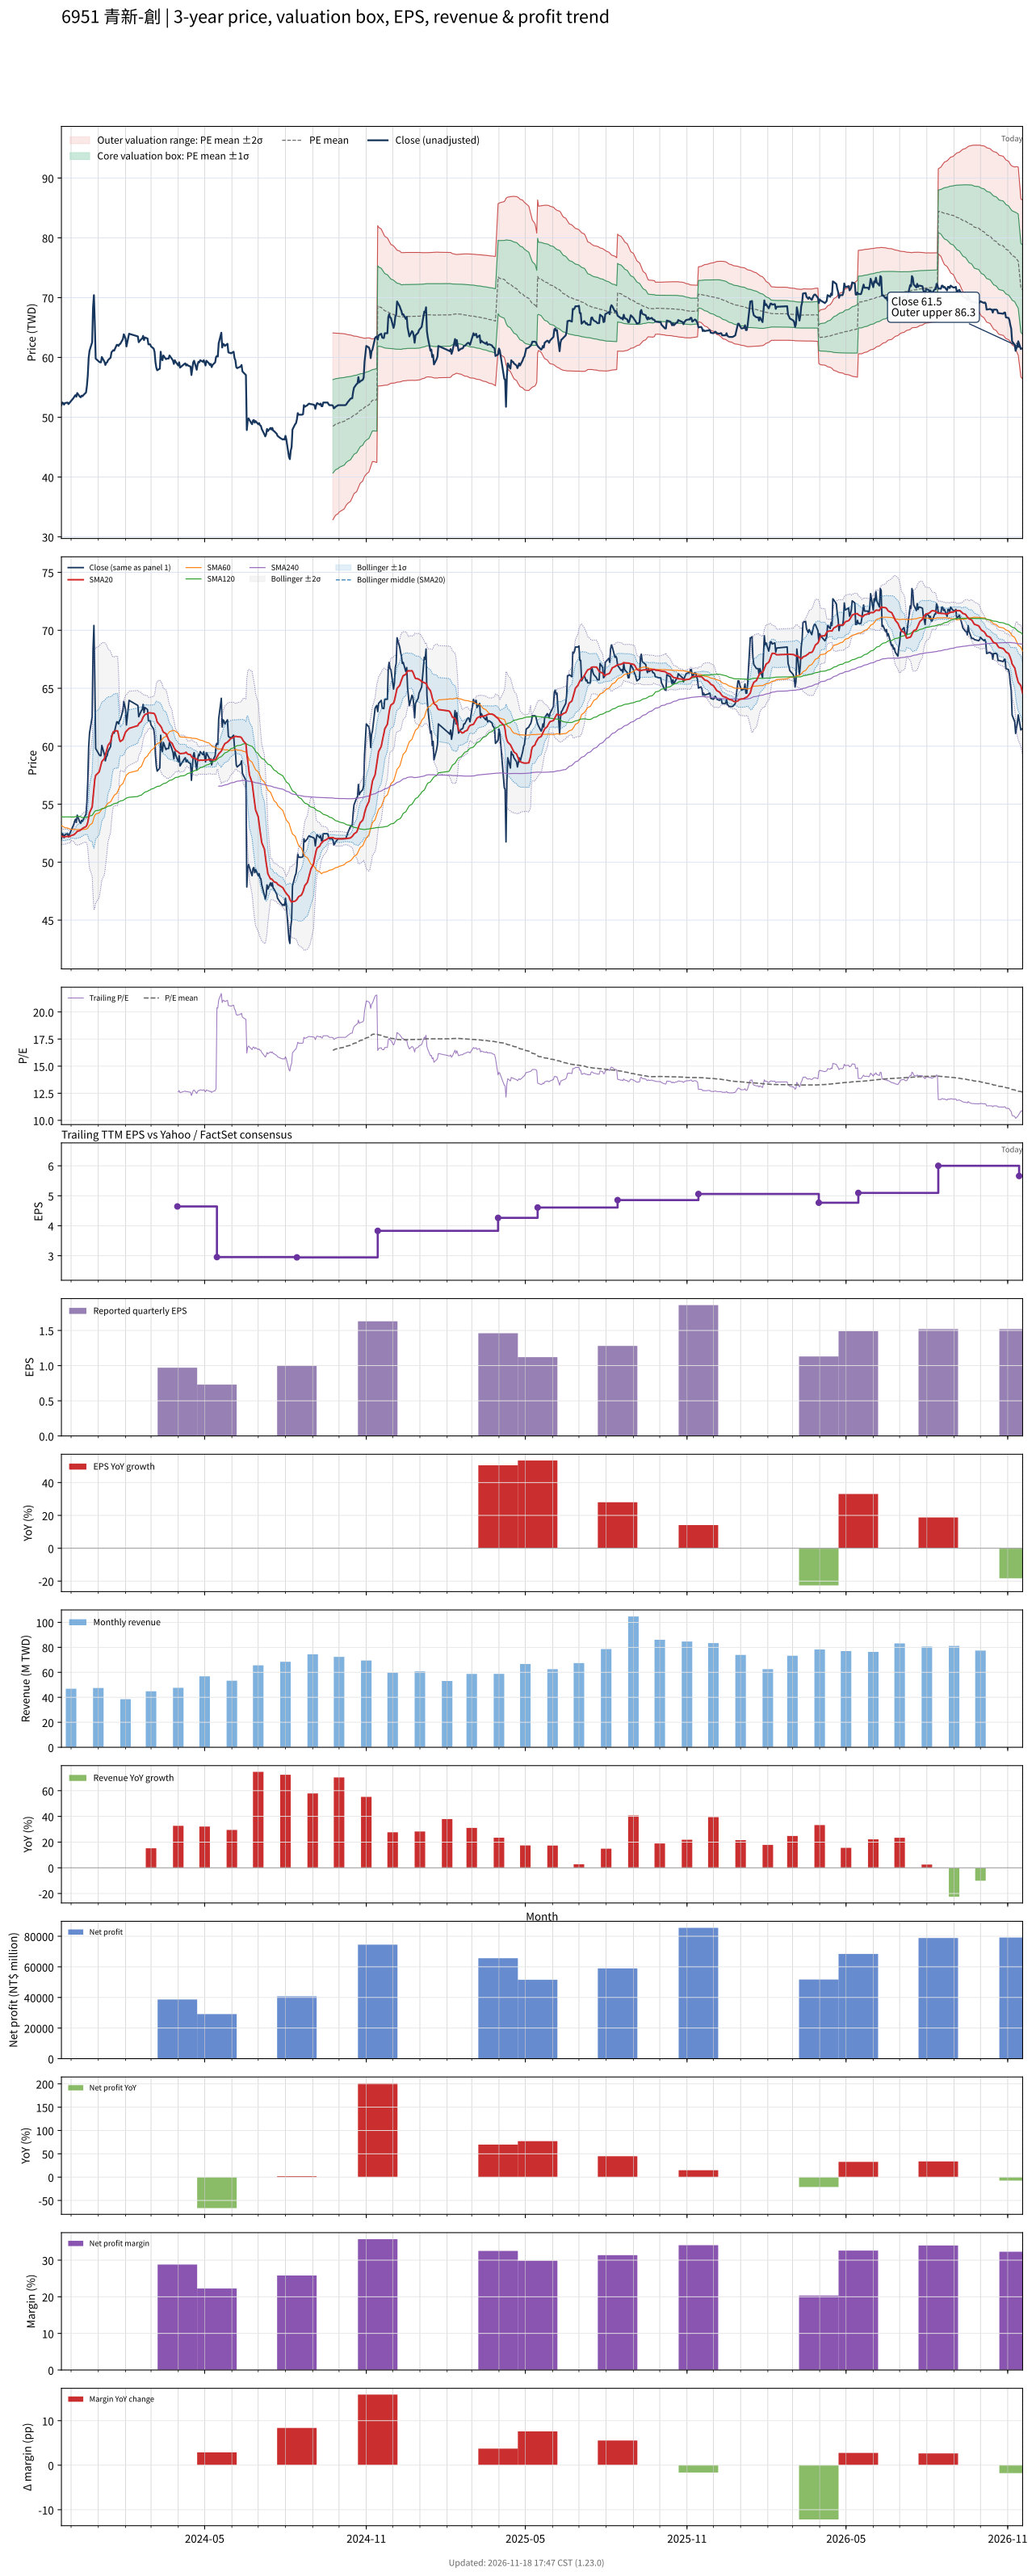

The file beside this chart, header and first rows:
# chart-version: skill-stock-dynamic-val…
date, close, available_date, period_end, eps, ttm_eps, pe, pe_mean, pe_std, price_m2, price_m1, price_mean, price_p1, price_p2, forward_eps, forward_pe, forward_pe_mean, forward_pe_std, forward_price_m2, forward_price_m1, forward_price_mean, forward_price_p1, forward_price_p2, sma20
2023-11-20, 52.02, , , , , , , , , , , , , , , , , , , , , , 52.23
2023-11-21, 52.46, , , , , , , , , , , , , , , , , , , , , , 52.21
2023-11-22, 52.37, , , , , , , , , , , , , , , , , , , , , , 52.2
2023-11-23, 52.1, , , , , , , , , , , , , , , , , , , , , , 52.18
2023-11-24, 52.37, , , , , , , , , , , , , , , , , , , , , , 52.19
2023-11-27, 52.46, , , , , , , , , , , , , , , , , , , , , , 52.23
2023-11-28, 52.19, , , , , , , , , , , , , , , , , , , , , , 52.2
2023-11-29, 52.37, , , , , , , , , , , , , , , , , , , , , , 52.21
2023-11-30, 52.55, , , , , , , , , , , , , , , , , , , , , , 52.23
2023-12-01, 52.72, , , , , , , , , , , , , , , , , , , , , , 52.3
2023-12-04, 53.25, , , , , , , , , , , , , , , , , , , , , , 52.36
2023-12-05, 53.52, , , , , , , , , , , , , , , , , , , , , , 52.42
2023-12-06, 53.7, , , , , , , , , , , , , , , , , , , , , , 52.49
2023-12-07, 53.43, , , , , , , , , , , , , , , , , , , , , , 52.56
2023-12-08, 54.05, , , , , , , , , , , , , , , , , , , , , , 52.66
2023-12-11, 53.43, , , , , , , , , , , , , , , , , , , , , , 52.72
2023-12-12, 53.34, , , , , , , , , , , , , , , , , , , , , , 52.78
2023-12-13, 53.61, , , , , , , , , , , , , , , , , , , , , , 52.84
2023-12-14, 53.52, , , , , , , , , , , , , , , , , , , , , , 52.9
2023-12-15, 53.7, , , , , , , , , , , , , , , , , , , , , , 52.96
2023-12-18, 54.14, , , , , , , , , , , , , , , , , , , , , , 53.06
2023-12-19, 55.2, , , , , , , , , , , , , , , , , , , , , , 53.2
2023-12-20, 56.97, , , , , , , , , , , , , , , , , , , , , , 53.43
2023-12-21, 59.89, , , , , , , , , , , , , , , , , , , , , , 53.82
2023-12-22, 61.13, , , , , , , , , , , , , , , , , , , , , , 54.26
2023-12-25, 62.54, , , , , , , , , , , , , , , , , , , , , , 54.76
2023-12-26, 68.38, , , , , , , , , , , , , , , , , , , , , , 55.57
2023-12-27, 70.42, , , , , , , , , , , , , , , , , , , , , , 56.47
2023-12-28, 65.73, , , , , , , , , , , , , , , , , , , , , , 57.13
2023-12-29, 59.8, , , , , , , , , , , , , , , , , , , , , , 57.49
2024-01-02, 59.27, , , , , , , , , , , , , , , , , , , , , , 57.79
2024-01-03, 59.18, , , , , , , , , , , , , , , , , , , , , , 58.07
2024-01-04, 59.18, , , , , , , , , , , , , , , , , , , , , , 58.34
2024-01-05, 60.07, , , , , , , , , , , , , , , , , , , , , , 58.68
2024-01-08, 59.27, , , , , , , , , , , , , , , , , , , , , , 58.94
2024-01-09, 58.74, , , , , , , , , , , , , , , , , , , , , , 59.2
2024-01-10, 59.09, , , , , , , , , , , , , , , , , , , , , , 59.49
2024-01-11, 59.18, , , , , , , , , , , , , , , , , , , , , , 59.77
2024-01-12, 59.53, , , , , , , , , , , , , , , , , , , , , , 60.07
2024-01-15, 59.98, , , , , , , , , , , , , , , , , , , , , , 60.38
2024-01-16, 60.86, , , , , , , , , , , , , , , , , , , , , , 60.72
2024-01-17, 61.04, , , , , , , , , , , , , , , , , , , , , , 61.01
2024-01-18, 61.22, , , , , , , , , , , , , , , , , , , , , , 61.22
2024-01-19, 61.13, , , , , , , , , , , , , , , , , , , , , , 61.29
2024-01-22, 62.1, , , , , , , , , , , , , , , , , , , , , , 61.33
2024-01-23, 62.1, , , , , , , , , , , , , , , , , , , , , , 61.31
2024-01-24, 61.92, , , , , , , , , , , , , , , , , , , , , , 60.99
2024-01-25, 62.19, , , , , , , , , , , , , , , , , , , , , , 60.58
2024-01-26, 62.28, , , , , , , , , , , , , , , , , , , , , , 60.41
2024-01-29, 63.07, , , , , , , , , , , , , , , , , , , , , , 60.57
2024-01-30, 63.87, , , , , , , , , , , , , , , , , , , , , , 60.8
2024-01-31, 63.52, , , , , , , , , , , , , , , , , , , , , , 61.02
2024-02-01, 63.16, , , , , , , , , , , , , , , , , , , , , , 61.22
2024-02-02, 61.83, , , , , , , , , , , , , , , , , , , , , , 61.3
2024-02-05, 63.96, , , , , , , , , , , , , , , , , , , , , , 61.54
2024-02-15, 63.52, , , , , , , , , , , , , , , , , , , , , , 61.78
2024-02-16, 62.54, , , , , , , , , , , , , , , , , , , , , , 61.95
2024-02-19, 63.07, , , , , , , , , , , , , , , , , , , , , , 62.14
2024-02-20, 63.16, , , , , , , , , , , , , , , , , , , , , , 62.33
... 667 more rows
